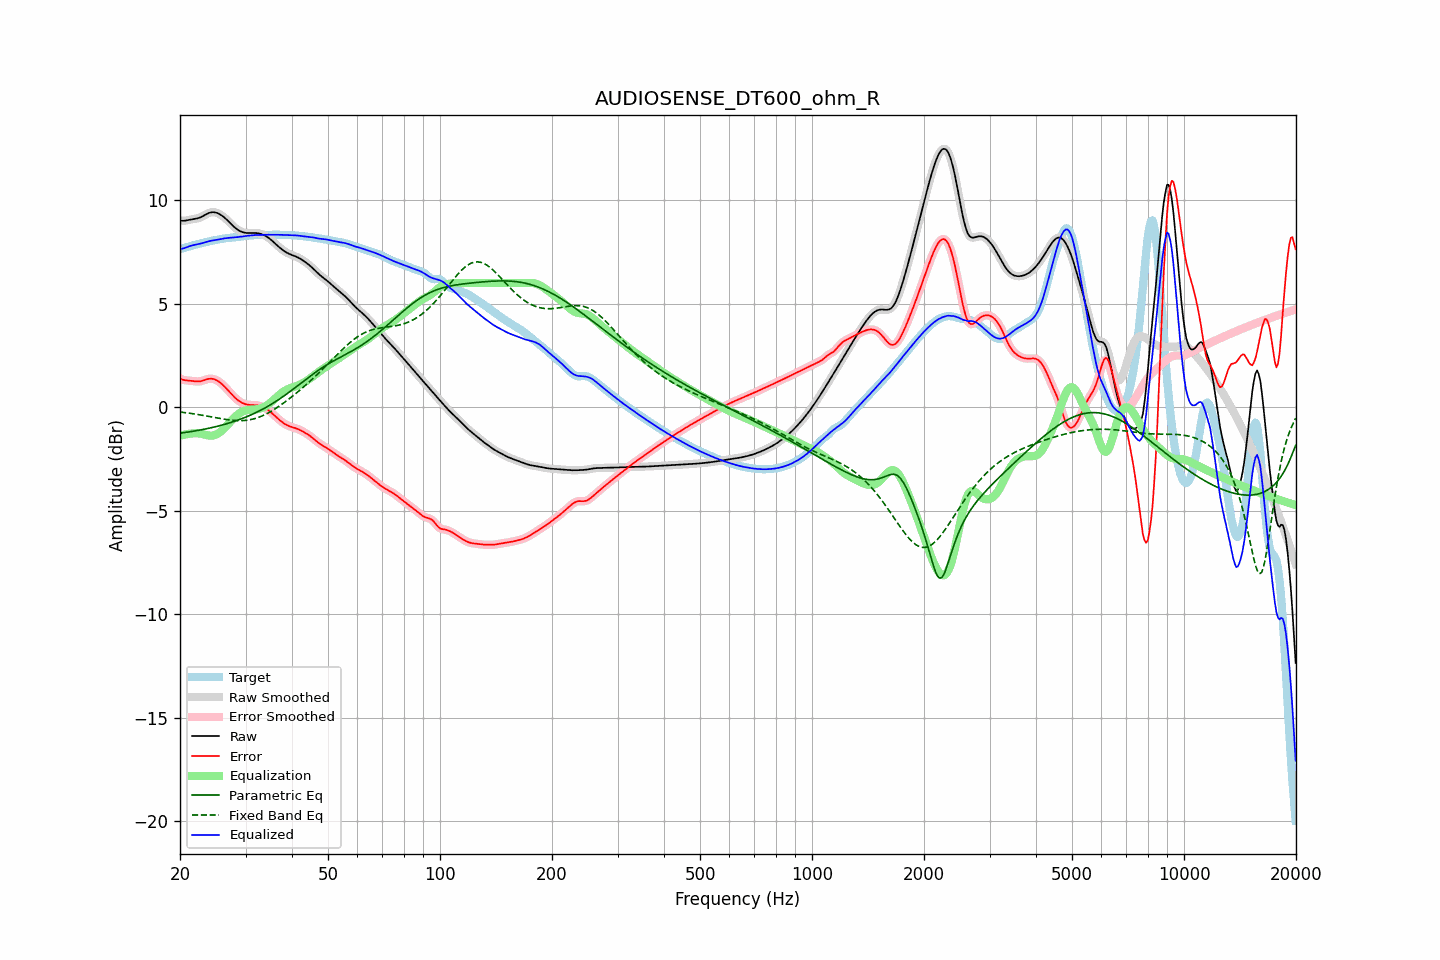

The file beside this chart, header and first rows:
frequency, raw, error, smoothed, error_smoothed, equalization, parametric_eq, fixed_band_eq, equalized_raw, equalized_smoothed, target
20.00, 9.03, 1.39, 9.03, 1.39, -1.38, -1.25, -0.23, 7.65, 7.65, 7.64
20.20, 9.01, 1.35, 9.02, 1.35, -1.36, -1.24, -0.24, 7.66, 7.66, 7.66
20.40, 9.01, 1.33, 9.01, 1.33, -1.34, -1.23, -0.25, 7.67, 7.68, 7.68
20.61, 9.01, 1.31, 9.02, 1.31, -1.32, -1.22, -0.26, 7.70, 7.70, 7.71
20.81, 9.03, 1.30, 9.03, 1.30, -1.30, -1.21, -0.27, 7.73, 7.73, 7.73
21.02, 9.05, 1.29, 9.05, 1.29, -1.29, -1.20, -0.28, 7.76, 7.76, 7.75
21.23, 9.06, 1.29, 9.06, 1.29, -1.28, -1.19, -0.29, 7.79, 7.78, 7.78
21.44, 9.08, 1.28, 9.08, 1.28, -1.27, -1.17, -0.30, 7.81, 7.81, 7.80
21.66, 9.09, 1.27, 9.09, 1.27, -1.26, -1.16, -0.31, 7.83, 7.83, 7.82
21.87, 9.10, 1.26, 9.10, 1.26, -1.26, -1.15, -0.32, 7.84, 7.84, 7.84
22.09, 9.11, 1.25, 9.11, 1.25, -1.25, -1.13, -0.33, 7.86, 7.86, 7.86
22.31, 9.13, 1.25, 9.13, 1.25, -1.26, -1.12, -0.35, 7.87, 7.87, 7.88
22.54, 9.15, 1.25, 9.15, 1.25, -1.26, -1.11, -0.36, 7.89, 7.89, 7.90
22.76, 9.18, 1.26, 9.19, 1.26, -1.28, -1.09, -0.37, 7.91, 7.91, 7.92
22.99, 9.22, 1.28, 9.22, 1.28, -1.29, -1.08, -0.39, 7.93, 7.93, 7.94
23.22, 9.27, 1.31, 9.27, 1.31, -1.31, -1.06, -0.40, 7.96, 7.96, 7.96
23.45, 9.31, 1.33, 9.31, 1.33, -1.33, -1.05, -0.41, 7.98, 7.98, 7.98
23.69, 9.35, 1.36, 9.35, 1.36, -1.35, -1.03, -0.43, 8.00, 8.00, 8.00
23.92, 9.39, 1.37, 9.39, 1.37, -1.37, -1.01, -0.44, 8.02, 8.02, 8.01
24.16, 9.41, 1.38, 9.41, 1.38, -1.37, -1.00, -0.46, 8.04, 8.04, 8.03
24.40, 9.42, 1.38, 9.42, 1.38, -1.37, -0.98, -0.47, 8.05, 8.05, 8.05
24.65, 9.42, 1.36, 9.42, 1.36, -1.36, -0.96, -0.49, 8.07, 8.07, 8.06
24.89, 9.41, 1.33, 9.41, 1.33, -1.33, -0.94, -0.50, 8.08, 8.08, 8.08
25.14, 9.39, 1.30, 9.39, 1.30, -1.29, -0.92, -0.51, 8.09, 8.10, 8.09
25.39, 9.36, 1.25, 9.36, 1.25, -1.25, -0.90, -0.53, 8.11, 8.11, 8.11
25.65, 9.31, 1.19, 9.31, 1.19, -1.19, -0.88, -0.54, 8.12, 8.12, 8.12
25.91, 9.26, 1.13, 9.26, 1.13, -1.13, -0.86, -0.56, 8.14, 8.14, 8.14
26.16, 9.21, 1.06, 9.21, 1.06, -1.06, -0.84, -0.57, 8.15, 8.15, 8.15
26.43, 9.14, 0.98, 9.14, 0.98, -0.98, -0.82, -0.58, 8.16, 8.16, 8.16
26.69, 9.07, 0.90, 9.07, 0.90, -0.90, -0.80, -0.59, 8.17, 8.17, 8.17
26.96, 9.00, 0.81, 8.99, 0.81, -0.81, -0.77, -0.60, 8.18, 8.18, 8.18
27.23, 8.92, 0.73, 8.92, 0.73, -0.73, -0.75, -0.61, 8.19, 8.19, 8.19
27.50, 8.84, 0.64, 8.84, 0.64, -0.64, -0.72, -0.62, 8.20, 8.20, 8.20
27.77, 8.76, 0.56, 8.76, 0.56, -0.56, -0.70, -0.63, 8.20, 8.20, 8.20
28.05, 8.69, 0.48, 8.69, 0.48, -0.48, -0.67, -0.64, 8.21, 8.21, 8.21
28.33, 8.63, 0.41, 8.63, 0.41, -0.41, -0.65, -0.64, 8.21, 8.21, 8.22
28.62, 8.57, 0.34, 8.57, 0.34, -0.35, -0.62, -0.64, 8.22, 8.22, 8.23
28.90, 8.53, 0.29, 8.53, 0.29, -0.29, -0.59, -0.65, 8.23, 8.23, 8.24
29.19, 8.49, 0.24, 8.49, 0.24, -0.24, -0.56, -0.65, 8.25, 8.25, 8.25
29.48, 8.46, 0.20, 8.46, 0.20, -0.20, -0.53, -0.64, 8.26, 8.26, 8.26
29.78, 8.44, 0.17, 8.44, 0.17, -0.17, -0.50, -0.64, 8.27, 8.27, 8.27
30.08, 8.43, 0.14, 8.43, 0.14, -0.15, -0.47, -0.63, 8.28, 8.28, 8.28
30.38, 8.42, 0.13, 8.42, 0.13, -0.13, -0.44, -0.62, 8.29, 8.29, 8.29
30.68, 8.42, 0.12, 8.42, 0.12, -0.12, -0.41, -0.61, 8.29, 8.29, 8.30
30.99, 8.42, 0.11, 8.42, 0.11, -0.11, -0.37, -0.59, 8.30, 8.30, 8.30
31.30, 8.42, 0.11, 8.42, 0.11, -0.11, -0.34, -0.58, 8.31, 8.31, 8.31
31.61, 8.42, 0.11, 8.42, 0.11, -0.11, -0.30, -0.56, 8.32, 8.32, 8.31
31.93, 8.42, 0.10, 8.42, 0.10, -0.10, -0.27, -0.53, 8.32, 8.32, 8.32
32.24, 8.41, 0.09, 8.41, 0.09, -0.09, -0.23, -0.51, 8.32, 8.32, 8.32
32.57, 8.40, 0.08, 8.40, 0.08, -0.08, -0.19, -0.48, 8.33, 8.32, 8.32
32.89, 8.38, 0.06, 8.38, 0.06, -0.06, -0.15, -0.45, 8.33, 8.33, 8.32
33.22, 8.36, 0.03, 8.36, 0.03, -0.03, -0.11, -0.42, 8.33, 8.33, 8.33
33.55, 8.33, 0.00, 8.33, -0.00, 0.00, -0.07, -0.39, 8.33, 8.33, 8.33
33.89, 8.29, -0.04, 8.29, -0.04, 0.04, -0.03, -0.35, 8.33, 8.33, 8.33
34.23, 8.24, -0.09, 8.24, -0.09, 0.09, 0.02, -0.31, 8.34, 8.34, 8.33
34.57, 8.19, -0.14, 8.19, -0.14, 0.15, 0.06, -0.27, 8.34, 8.34, 8.33
34.92, 8.13, -0.20, 8.13, -0.20, 0.21, 0.11, -0.22, 8.34, 8.34, 8.34
35.27, 8.07, -0.27, 8.07, -0.27, 0.27, 0.16, -0.18, 8.34, 8.34, 8.34
35.62, 8.00, -0.34, 8.00, -0.34, 0.34, 0.20, -0.13, 8.34, 8.34, 8.34
35.97, 7.93, -0.41, 7.93, -0.41, 0.41, 0.25, -0.08, 8.34, 8.34, 8.34
... 635 more rows
